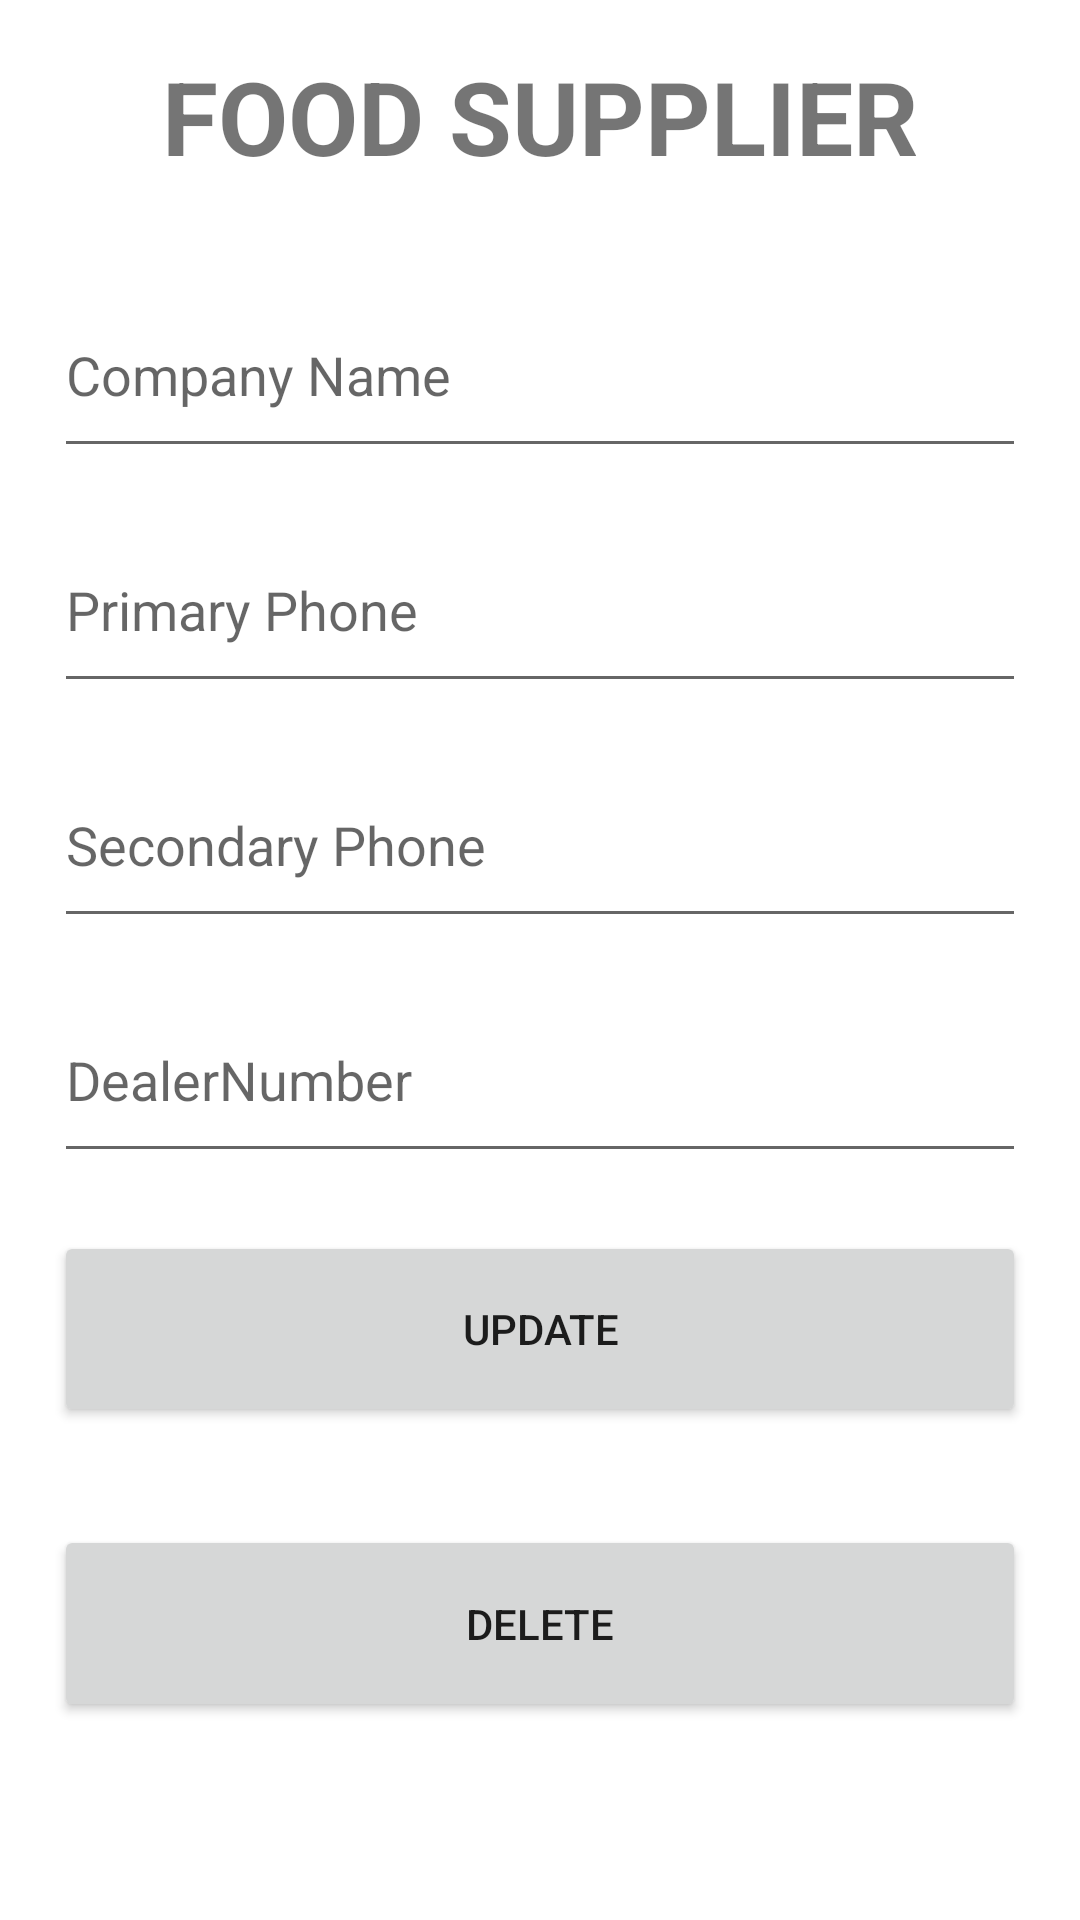

This screen was rendered from an Android layout file. Write that file and the resources it references.
<!-- AndroidManifest.xml: application theme Theme.GevYamOrganize_FirebaseEx124 -->
<!-- res/layout/activity_food_supplier_update.xml -->
<?xml version="1.0" encoding="utf-8"?>
<LinearLayout xmlns:android="http://schemas.android.com/apk/res/android"
    xmlns:app="http://schemas.android.com/apk/res-auto"
    xmlns:tools="http://schemas.android.com/tools"
    android:layout_width="match_parent"
    android:layout_height="match_parent"
    tools:context=".FoodSupplierUpdate">

    <Space
        android:layout_width="0dp"
        android:layout_height="match_parent"
        android:layout_weight="5" />

    <LinearLayout
        android:layout_width="0dp"
        android:layout_height="match_parent"
        android:layout_weight="90"
        android:orientation="vertical">

        <Space
            android:layout_width="match_parent"
            android:layout_height="0dp"
            android:layout_weight="1" />

        <TextView
            android:layout_width="match_parent"
            android:layout_height="0dp"
            android:layout_weight="10"
            android:gravity="center"
            android:text="FOOD SUPPLIER"
            android:textSize="34sp"
            android:textStyle="bold" />

        <Space
            android:layout_width="match_parent"
            android:layout_height="0dp"
            android:layout_weight="3" />

        <EditText
            android:id="@+id/ComName"
            android:layout_width="match_parent"
            android:layout_height="0dp"
            android:layout_weight="10"
            android:ems="10"
            android:hint="Company Name"
            android:inputType="textPersonName" />

        <Space
            android:layout_width="match_parent"
            android:layout_height="0dp"
            android:layout_weight="2" />

        <EditText
            android:id="@+id/PPhone"
            android:layout_width="match_parent"
            android:layout_height="0dp"
            android:layout_weight="10"
            android:ems="10"
            android:hint="Primary Phone"
            android:inputType="phone" />

        <Space
            android:layout_width="match_parent"
            android:layout_height="0dp"
            android:layout_weight="2" />

        <EditText
            android:id="@+id/SPhone"
            android:layout_width="match_parent"
            android:layout_height="0dp"
            android:layout_weight="10"
            android:ems="10"
            android:hint="Secondary Phone"
            android:inputType="phone" />

        <Space
            android:layout_width="match_parent"
            android:layout_height="0dp"
            android:layout_weight="2" />

        <EditText
            android:id="@+id/DealerNum"
            android:layout_width="match_parent"
            android:layout_height="0dp"
            android:layout_weight="10"
            android:ems="10"
            android:hint="DealerNumber"
            android:inputType="number" />

        <Space
            android:layout_width="match_parent"
            android:layout_height="0dp"
            android:layout_weight="3" />

        <Button
            android:layout_width="match_parent"
            android:layout_height="0dp"
            android:layout_weight="10"
            android:onClick="update"
            android:text="UPDATE" />

        <Space
            android:layout_width="match_parent"
            android:layout_height="0dp"
            android:layout_weight="5" />

        <Button
            android:layout_width="match_parent"
            android:layout_height="0dp"
            android:layout_weight="10"
            android:onClick="delete"
            android:text="DELETE" />

        <Space
            android:layout_width="match_parent"
            android:layout_height="0dp"
            android:layout_weight="10" />
    </LinearLayout>

    <Space
        android:layout_width="0dp"
        android:layout_height="match_parent"
        android:layout_weight="5" />

</LinearLayout>
<!-- resources referenced by this layout -->
<resources>
  <style name="Theme.GevYamOrganize_FirebaseEx124" parent="Theme.MaterialComponents.DayNight.DarkActionBar">
          
          <item name="colorPrimary">@color/purple_500</item>
          <item name="colorPrimaryVariant">@color/purple_700</item>
          <item name="colorOnPrimary">@color/white</item>
          
          <item name="colorSecondary">@color/teal_200</item>
          <item name="colorSecondaryVariant">@color/teal_700</item>
          <item name="colorOnSecondary">@color/black</item>
          
          <item name="android:statusBarColor" tools:targetApi="l">?attr/colorPrimaryVariant</item>
          
      </style>
  <!-- not gathered from this repository: default colours our renderer supplied (Android Studio template values) -->
  <color name="purple_500">#FF6200EE</color>
  <color name="purple_700">#FF3700B3</color>
  <color name="teal_200">#FF03DAC5</color>
  <color name="teal_700">#FF018786</color>
  <color name="black">#FF000000</color>
  <color name="white">#FFFFFFFF</color>
</resources>
